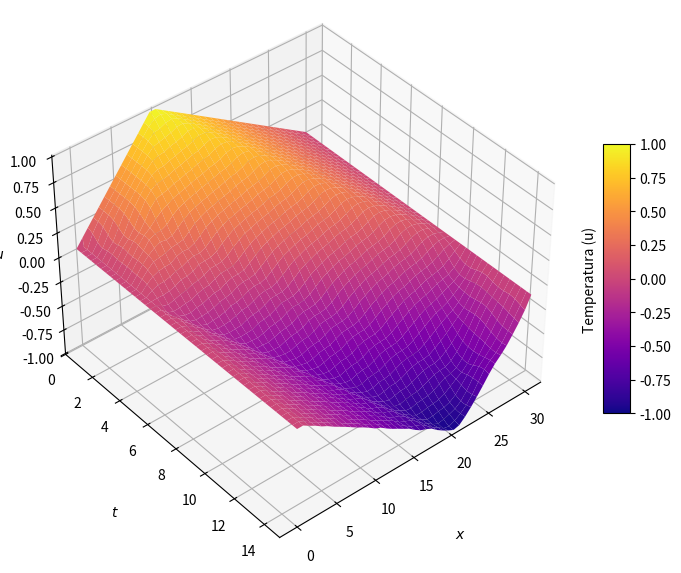

This figure's Python source:
############# IMPORTAR #############
import numpy as np
import matplotlib.pyplot as plt

######### DADOS DO PROBLEMA ########
a = 2  # Coeficiente
L = 30 # Comprimento da corda

# Condição de Contorno
U_0 = 0  # Posição inicial em x=0
U_M = 0  # Posição inicial em x=L

# Condição Inicial:
def f(x):
    return np.where((0 <= x) & (x <= 10), x / 10,
                    np.where((10 < x) & (x < 30), (30 - x) / 20, 0))

# Velocidade inicial
def g(x):
    return np.zeros_like(x)

############# DEFINIR ##############
T = 15  # Tempo máximo
M = 40  # Dividir L em M partes
N = 300 # Dividir T em N partes

############# MÉTODO ###############
# Determina o espaçamento da malha
dx = L/M
dt = T/N

# Verifica a estabilidade
C = a*dt/dx # Número de Courant
if abs(C) > 1:
    print("Critério de estabilidade violado")
    print(C)
    exit() # Interrompe

# Cria a matriz das soluções U_k^n
U = np.zeros((M+1, N+1))

# Valores iniciais para U
U[:,0] = f(np.arange(0, M + 1) * dx) # Condição de Inicial
U[0, 1:N+1] = U_0                    # Condição de Contorno
U[M, 1:N+1] = U_M                    # Condição de Contorno

# U_k^1
U[1:M, 1] = U[1:M, 0] + dt*g(np.arange(1, M)*dx) + C**2/2*(U[2:M + 1, 0] - 2 * U[1:M, 0] + U[0:M - 1, 0])

for n in range(1, N):
    U[2:M, n + 1] = 2*U[2:M, n] - U[2:M, n-1] + C**2 * (U[3:M + 1, n] - 2 * U[2:M, n] + U[1:M - 1, n])

########### GRAFICO 3D #############
x = np.arange(M+1)  # Coordenadas x
t = np.arange(N+1)  # Coordenadas t
X, Y = np.meshgrid(x, t)

# Criando a figura para plotagem 3D
fig = plt.figure(figsize=(10, 7))
ax = fig.add_subplot(111, projection='3d')

# Definindo limites de coloração
vmin = -1 # Limite inferior
vmax = 1  # Limite superior

surf = ax.plot_surface(X*dx, Y*dt, U.T, vmin=vmin, vmax=vmax, cmap='plasma', edgecolor='none', antialiased=True)
ax.set_ylim(0,T)
ax.invert_yaxis()  # Inverte o sentido do eixo t

# Ajustar o ângulo de visão
ax.view_init(elev=40, azim=230)

# Configurações do gráfico
ax.set_xlabel(r'$x$', labelpad=20)
ax.set_ylabel(r'$t$', labelpad=20)
ax.set_zlabel(r'$u$')

# Barra de cores para indicar temperatura
cbar = fig.colorbar(surf, ax=ax, shrink=0.5, aspect=10)
cbar.set_label('Temperatura (u)')
cbar.ax.yaxis.set_label_position('left')

plt.show() # Exibe o gráfico